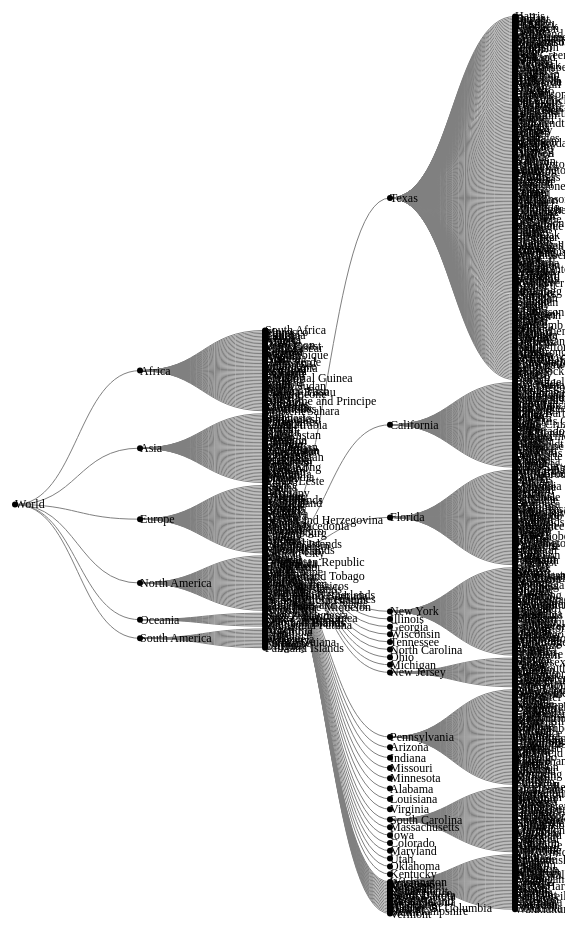
D3 v6 page, settled after 480 driven frames (8 s of simulated time); the page loaded 1 data file(s).


// ── intento_1.js
const width = 600;
const height = 1000;

const margin = {
  top: 50,
  bottom: 50,
  left: 50,
  right: 50,
};

const contenedor = d3
  .select("body")
  .append("svg")
  .attr("width", width)
  .attr("height", height)
  .append("g")
  .attr("transform", `translate(${margin.top} ${margin.left})`);

const dibujarJerarquia = (raiz) => {
  const tree = d3
    .tree()
    .size([
      height - margin.top - margin.bottom,
      width - margin.left - margin.right,
    ]);
  tree(raiz);

  const generadorDeEnlace = d3
    .linkHorizontal()
    .source((d) => d.source)
    .target((d) => d.target)
    .x((d) => d.y)
    .y((d) => d.x);

  contenedor
    .selectAll("path")
    .data(raiz.links())
    .enter()
    .append("path")
    .attr("d", generadorDeEnlace)
    .attr("stroke", "gray")
    .attr("fill", "none");

  contenedor
    .selectAll("circle")
    .data(raiz.descendants())
    .enter()
    .append("circle")
    .attr("cx", (d) => d.y)
    .attr("cy", (d) => d.x)
    .attr("r", 3);

  contenedor
    .selectAll("text")
    .data(raiz.descendants())
    .enter()
    .append("text")
    .attr("x", (d) => d.y)
    .attr("y", (d) => d.x)
    .text((d) => d.data.name)
    .attr("font-size", 12)
    .attr("dy", 4);
};

d3.json("coronavirus.json")
  .then((datos) => {
    const raiz = d3.hierarchy(datos);
    raiz.sum((d) => d.value);
    dibujarJerarquia(raiz);
  })
  .catch((error) => {
    console.log(error);
  });


### data: coronavirus.json
{
 "name": "World",
 "children": [
  {
   "name": "Africa",
   "children": [
    "{... 2 keys}",
    "{... 2 keys}",
    "{... 2 keys}",
    "{... 2 keys}",
    "{... 2 keys}",
    "{... 2 keys}",
    "{... 2 keys}",
    "{... 2 keys}",
    "... 49 more items"
   ]
  },
  {
   "name": "Asia",
   "children": [
    "{... 2 keys}",
    "{... 2 keys}",
    "{... 2 keys}",
    "{... 2 keys}",
    "{... 2 keys}",
    "{... 2 keys}",
    "{... 2 keys}",
    "{... 2 keys}",
    "... 41 more items"
   ]
  },
  {
   "name": "Europe",
   "children": [
    "{... 2 keys}",
    "{... 2 keys}",
    "{... 2 keys}",
    "{... 2 keys}",
    "{... 2 keys}",
    "{... 2 keys}",
    "{... 2 keys}",
    "{... 2 keys}",
    "... 40 more items"
   ]
  },
  {
   "name": "North America",
   "children": [
    "{... 3 keys}",
    "{... 2 keys}",
    "{... 2 keys}",
    "{... 2 keys}",
    "{... 2 keys}",
    "{... 2 keys}",
    "{... 2 keys}",
    "{... 2 keys}",
    "... 31 more items"
   ]
  },
  {
   "name": "Oceania",
   "children": [
    "{... 2 keys}",
    "{... 2 keys}",
    "{... 2 keys}",
    "{... 2 keys}",
    "{... 2 keys}",
    "{... 2 keys}",
    "{... 2 keys}",
    "{... 2 keys}",
    "... 2 more items"
   ]
  },
  {
   "name": "South America",
   "children": [
    "{... 2 keys}",
    "{... 2 keys}",
    "{... 2 keys}",
    "{... 2 keys}",
    "{... 2 keys}",
    "{... 2 keys}",
    "{... 2 keys}",
    "{... 2 keys}",
    "... 6 more items"
   ]
  }
 ]
}